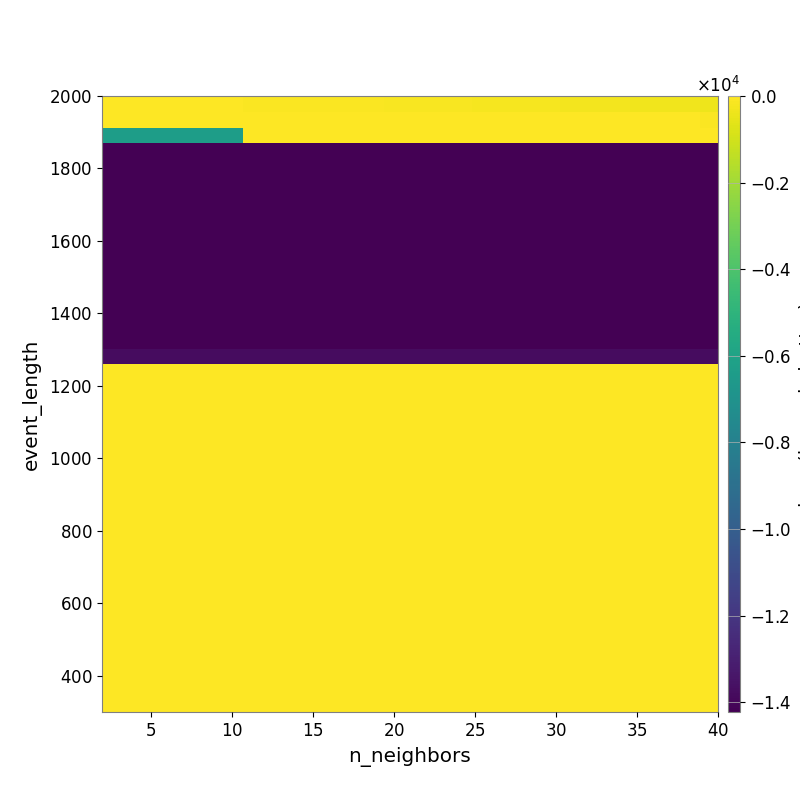

The data file committed next to this chart (first rows):
-2.208516799185499124e+01, -2.430890848223113565e+01, -2.820782334338753827e+01, -3.092218561067941351e+01, -3.387792363541331042e+01, -4.170331483291702312e+01, -4.830906532729110836e+01, -5.471346879301594157e+01, -5.928347820519562106e+01, -6.450853326785173181e+01, -7.220257386451675075e+01, -8.033251367387204311e+01, -8.984546899124616459e+01, -9.594810996300297745e+01, -1.010768717274930708e+02, -1.078497019590666213e+02, -1.154271358530804719e+02, -1.285919366020359575e+02, -1.351381925397138559e+02, -1.439062271368238726e+02, -1.539836612065505790e+02, -1.667546165187973770e+02, -1.777462636835684862e+02, -1.885772934633712339e+02
-1.631344258864639585e+01, -1.631344258864639585e+01, -1.631344258864639585e+01, -1.631344258864639585e+01, -1.631344258864639585e+01, -1.643351468342071442e+01, -1.749866281903562637e+01, -1.578722512891527074e+01, -1.509024435531598485e+01, -1.509024435531598485e+01, -1.475510656250121144e+01, -1.538422448575274792e+01, -1.953605675382982554e+01, -1.959712705986579095e+01, -2.059283817986121434e+01, -2.169724234420266384e+01, -2.159442791469328427e+01, -2.359565334688890914e+01, -2.479104900669434741e+01, -2.632231106657481234e+01, -2.625914918457962344e+01, -2.683110901932163728e+01, -2.754489715076240586e+01, -2.832752163820221014e+01
-6.308861354011269214e+03, -6.308861354011269214e+03, -6.308861354011269214e+03, -6.308861354011269214e+03, -6.308861354011269214e+03, -6.308861354011269214e+03, -6.308861354011269214e+03, -6.308861354011269214e+03, -1.895784150554333181e+01, -1.895784150554333181e+01, -1.895784150554333181e+01, -1.895784150554333181e+01, -1.895784150554333181e+01, -1.895784150554333181e+01, -1.895784150554333181e+01, -1.610370796139675420e+01, -1.610370796139675420e+01, -1.610370796139675420e+01, -1.698304747307705753e+01, -1.827537128647272269e+01, -1.827537128647272269e+01, -1.895816268741810973e+01, -1.610907594133358600e+01, -1.610907594133358600e+01
-1.421636446895501285e+04, -1.421636446895501285e+04, -1.421636446895501285e+04, -1.421636446895501285e+04, -1.421636446895501285e+04, -1.421636446895501285e+04, -1.421636446895501285e+04, -1.421636446895501285e+04, -1.421636446895501285e+04, -1.421636446895501285e+04, -1.421636446895501285e+04, -1.421636446895501285e+04, -1.421636446895501285e+04, -1.421636446895501285e+04, -1.421636446895501285e+04, -1.421636446895501285e+04, -1.421636446895501285e+04, -1.421636446895501285e+04, -1.421636446895501285e+04, -1.421636446895501285e+04, -1.421636446895501285e+04, -1.421636446895501285e+04, -1.421636446895501285e+04, -1.421636446895501285e+04
-1.422020683992826343e+04, -1.422020683992826343e+04, -1.422020683992826343e+04, -1.422020683992826343e+04, -1.422020683992826343e+04, -1.422020683992826343e+04, -1.422020683992826343e+04, -1.422020683992826343e+04, -1.422020683992826343e+04, -1.422020683992826343e+04, -1.422020683992826343e+04, -1.422020683992826343e+04, -1.422020683992826343e+04, -1.422020683992826343e+04, -1.422020683992826343e+04, -1.422020683992826343e+04, -1.422020683992826343e+04, -1.422020683992826343e+04, -1.422020683992826343e+04, -1.422020683992826343e+04, -1.422020683992826343e+04, -1.422020683992826343e+04, -1.422020683992826343e+04, -1.422020683992826343e+04
-1.422020683992826343e+04, -1.422020683992826343e+04, -1.422020683992826343e+04, -1.422020683992826343e+04, -1.422020683992826343e+04, -1.422020683992826343e+04, -1.422020683992826343e+04, -1.422020683992826343e+04, -1.422020683992826343e+04, -1.422020683992826343e+04, -1.422020683992826343e+04, -1.422020683992826343e+04, -1.422020683992826343e+04, -1.422020683992826343e+04, -1.422020683992826343e+04, -1.422020683992826343e+04, -1.422020683992826343e+04, -1.422020683992826343e+04, -1.422020683992826343e+04, -1.422020683992826343e+04, -1.422020683992826343e+04, -1.422020683992826343e+04, -1.422020683992826343e+04, -1.422020683992826343e+04
-1.422020683992826343e+04, -1.422020683992826343e+04, -1.422020683992826343e+04, -1.422020683992826343e+04, -1.422020683992826343e+04, -1.422020683992826343e+04, -1.422020683992826343e+04, -1.422020683992826343e+04, -1.422020683992826343e+04, -1.422020683992826343e+04, -1.422020683992826343e+04, -1.422020683992826343e+04, -1.422020683992826343e+04, -1.422020683992826343e+04, -1.422020683992826343e+04, -1.422020683992826343e+04, -1.422020683992826343e+04, -1.422020683992826343e+04, -1.422020683992826343e+04, -1.422020683992826343e+04, -1.422020683992826343e+04, -1.422020683992826343e+04, -1.422020683992826343e+04, -1.422020683992826343e+04
-1.422020683992826343e+04, -1.422020683992826343e+04, -1.422020683992826343e+04, -1.422020683992826343e+04, -1.422020683992826343e+04, -1.422020683992826343e+04, -1.422020683992826343e+04, -1.422020683992826343e+04, -1.422020683992826343e+04, -1.422020683992826343e+04, -1.422020683992826343e+04, -1.422020683992826343e+04, -1.422020683992826343e+04, -1.422020683992826343e+04, -1.422020683992826343e+04, -1.422020683992826343e+04, -1.422020683992826343e+04, -1.422020683992826343e+04, -1.422020683992826343e+04, -1.422020683992826343e+04, -1.422020683992826343e+04, -1.422020683992826343e+04, -1.422020683992826343e+04, -1.422020683992826343e+04
-1.422020683992826343e+04, -1.422020683992826343e+04, -1.422020683992826343e+04, -1.422020683992826343e+04, -1.422020683992826343e+04, -1.422020683992826343e+04, -1.422020683992826343e+04, -1.422020683992826343e+04, -1.422020683992826343e+04, -1.422020683992826343e+04, -1.422020683992826343e+04, -1.422020683992826343e+04, -1.422020683992826343e+04, -1.422020683992826343e+04, -1.422020683992826343e+04, -1.422020683992826343e+04, -1.422020683992826343e+04, -1.422020683992826343e+04, -1.422020683992826343e+04, -1.422020683992826343e+04, -1.422020683992826343e+04, -1.422020683992826343e+04, -1.422020683992826343e+04, -1.422020683992826343e+04
-1.422490587005932866e+04, -1.422490587005932866e+04, -1.422490587005932866e+04, -1.422490587005932866e+04, -1.422490587005932866e+04, -1.422490587005932866e+04, -1.422490587005932866e+04, -1.422490587005932866e+04, -1.422490587005932866e+04, -1.422490587005932866e+04, -1.422490587005932866e+04, -1.422490587005932866e+04, -1.422490587005932866e+04, -1.422490587005932866e+04, -1.422490587005932866e+04, -1.422490587005932866e+04, -1.422490587005932866e+04, -1.422490587005932866e+04, -1.422490587005932866e+04, -1.422490587005932866e+04, -1.422490587005932866e+04, -1.422490587005932866e+04, -1.422490587005932866e+04, -1.422490587005932866e+04
-1.422490587005932866e+04, -1.422490587005932866e+04, -1.422490587005932866e+04, -1.422490587005932866e+04, -1.422490587005932866e+04, -1.422490587005932866e+04, -1.422490587005932866e+04, -1.422490587005932866e+04, -1.422490587005932866e+04, -1.422490587005932866e+04, -1.422490587005932866e+04, -1.422490587005932866e+04, -1.422490587005932866e+04, -1.422490587005932866e+04, -1.422490587005932866e+04, -1.422490587005932866e+04, -1.422490587005932866e+04, -1.422490587005932866e+04, -1.422490587005932866e+04, -1.422490587005932866e+04, -1.422490587005932866e+04, -1.422490587005932866e+04, -1.422490587005932866e+04, -1.422490587005932866e+04
-1.422490587005932866e+04, -1.422490587005932866e+04, -1.422490587005932866e+04, -1.422490587005932866e+04, -1.422490587005932866e+04, -1.422490587005932866e+04, -1.422490587005932866e+04, -1.422490587005932866e+04, -1.422490587005932866e+04, -1.422490587005932866e+04, -1.422490587005932866e+04, -1.422490587005932866e+04, -1.422490587005932866e+04, -1.422490587005932866e+04, -1.422490587005932866e+04, -1.422490587005932866e+04, -1.422490587005932866e+04, -1.422490587005932866e+04, -1.422490587005932866e+04, -1.422490587005932866e+04, -1.422490587005932866e+04, -1.422490587005932866e+04, -1.422490587005932866e+04, -1.422490587005932866e+04
-1.422490587005932866e+04, -1.422490587005932866e+04, -1.422490587005932866e+04, -1.422490587005932866e+04, -1.422490587005932866e+04, -1.422490587005932866e+04, -1.422490587005932866e+04, -1.422490587005932866e+04, -1.422490587005932866e+04, -1.422490587005932866e+04, -1.422490587005932866e+04, -1.422490587005932866e+04, -1.422490587005932866e+04, -1.422490587005932866e+04, -1.422490587005932866e+04, -1.422490587005932866e+04, -1.422490587005932866e+04, -1.422490587005932866e+04, -1.422490587005932866e+04, -1.422490587005932866e+04, -1.422490587005932866e+04, -1.422490587005932866e+04, -1.422490587005932866e+04, -1.422490587005932866e+04
-1.422490587005932866e+04, -1.422490587005932866e+04, -1.422490587005932866e+04, -1.422490587005932866e+04, -1.422490587005932866e+04, -1.422490587005932866e+04, -1.422490587005932866e+04, -1.422490587005932866e+04, -1.422490587005932866e+04, -1.422490587005932866e+04, -1.422490587005932866e+04, -1.422490587005932866e+04, -1.422490587005932866e+04, -1.422490587005932866e+04, -1.422490587005932866e+04, -1.422490587005932866e+04, -1.422490587005932866e+04, -1.422490587005932866e+04, -1.422490587005932866e+04, -1.422490587005932866e+04, -1.422490587005932866e+04, -1.422490587005932866e+04, -1.422490587005932866e+04, -1.422490587005932866e+04
-1.422490587005932866e+04, -1.422490587005932866e+04, -1.422490587005932866e+04, -1.422490587005932866e+04, -1.422490587005932866e+04, -1.422490587005932866e+04, -1.422490587005932866e+04, -1.422490587005932866e+04, -1.422490587005932866e+04, -1.422490587005932866e+04, -1.422490587005932866e+04, -1.422490587005932866e+04, -1.422490587005932866e+04, -1.422490587005932866e+04, -1.422490587005932866e+04, -1.422490587005932866e+04, -1.422490587005932866e+04, -1.422490587005932866e+04, -1.422490587005932866e+04, -1.422490587005932866e+04, -1.422490587005932866e+04, -1.422490587005932866e+04, -1.422490587005932866e+04, -1.422490587005932866e+04
-1.422490587005932866e+04, -1.422490587005932866e+04, -1.422490587005932866e+04, -1.422490587005932866e+04, -1.422490587005932866e+04, -1.422490587005932866e+04, -1.422490587005932866e+04, -1.422490587005932866e+04, -1.422490587005932866e+04, -1.422490587005932866e+04, -1.422490587005932866e+04, -1.422490587005932866e+04, -1.422490587005932866e+04, -1.422490587005932866e+04, -1.422490587005932866e+04, -1.422490587005932866e+04, -1.422490587005932866e+04, -1.422490587005932866e+04, -1.422490587005932866e+04, -1.422490587005932866e+04, -1.422490587005932866e+04, -1.422490587005932866e+04, -1.422490587005932866e+04, -1.422490587005932866e+04
-1.375089713711746481e+04, -1.375089713711746481e+04, -1.375089713711746481e+04, -1.375089713711746481e+04, -1.375089713711746481e+04, -1.375089713711746481e+04, -1.375089713711746481e+04, -1.375089713711746481e+04, -1.375089713711746481e+04, -1.375089713711746481e+04, -1.375089713711746481e+04, -1.375089713711746481e+04, -1.375089713711746481e+04, -1.375089713711746481e+04, -1.375089713711746481e+04, -1.375089713711746481e+04, -1.375089713711746481e+04, -1.375089713711746481e+04, -1.375089713711746481e+04, -1.375089713711746481e+04, -1.375089713711746481e+04, -1.375089713711746481e+04, -1.375089713711746481e+04, -1.375089713711746481e+04
0.000000000000000000e+00, 0.000000000000000000e+00, 0.000000000000000000e+00, 0.000000000000000000e+00, 0.000000000000000000e+00, 0.000000000000000000e+00, 0.000000000000000000e+00, 0.000000000000000000e+00, 0.000000000000000000e+00, 0.000000000000000000e+00, 0.000000000000000000e+00, 0.000000000000000000e+00, 0.000000000000000000e+00, 0.000000000000000000e+00, 0.000000000000000000e+00, 0.000000000000000000e+00, 0.000000000000000000e+00, 0.000000000000000000e+00, 0.000000000000000000e+00, 0.000000000000000000e+00, 0.000000000000000000e+00, 0.000000000000000000e+00, 0.000000000000000000e+00, 0.000000000000000000e+00
0.000000000000000000e+00, 0.000000000000000000e+00, 0.000000000000000000e+00, 0.000000000000000000e+00, 0.000000000000000000e+00, 0.000000000000000000e+00, 0.000000000000000000e+00, 0.000000000000000000e+00, 0.000000000000000000e+00, 0.000000000000000000e+00, 0.000000000000000000e+00, 0.000000000000000000e+00, 0.000000000000000000e+00, 0.000000000000000000e+00, 0.000000000000000000e+00, 0.000000000000000000e+00, 0.000000000000000000e+00, 0.000000000000000000e+00, 0.000000000000000000e+00, 0.000000000000000000e+00, 0.000000000000000000e+00, 0.000000000000000000e+00, 0.000000000000000000e+00, 0.000000000000000000e+00
0.000000000000000000e+00, 0.000000000000000000e+00, 0.000000000000000000e+00, 0.000000000000000000e+00, 0.000000000000000000e+00, 0.000000000000000000e+00, 0.000000000000000000e+00, 0.000000000000000000e+00, 0.000000000000000000e+00, 0.000000000000000000e+00, 0.000000000000000000e+00, 0.000000000000000000e+00, 0.000000000000000000e+00, 0.000000000000000000e+00, 0.000000000000000000e+00, 0.000000000000000000e+00, 0.000000000000000000e+00, 0.000000000000000000e+00, 0.000000000000000000e+00, 0.000000000000000000e+00, 0.000000000000000000e+00, 0.000000000000000000e+00, 0.000000000000000000e+00, 0.000000000000000000e+00
0.000000000000000000e+00, 0.000000000000000000e+00, 0.000000000000000000e+00, 0.000000000000000000e+00, 0.000000000000000000e+00, 0.000000000000000000e+00, 0.000000000000000000e+00, 0.000000000000000000e+00, 0.000000000000000000e+00, 0.000000000000000000e+00, 0.000000000000000000e+00, 0.000000000000000000e+00, 0.000000000000000000e+00, 0.000000000000000000e+00, 0.000000000000000000e+00, 0.000000000000000000e+00, 0.000000000000000000e+00, 0.000000000000000000e+00, 0.000000000000000000e+00, 0.000000000000000000e+00, 0.000000000000000000e+00, 0.000000000000000000e+00, 0.000000000000000000e+00, 0.000000000000000000e+00
0.000000000000000000e+00, 0.000000000000000000e+00, 0.000000000000000000e+00, 0.000000000000000000e+00, 0.000000000000000000e+00, 0.000000000000000000e+00, 0.000000000000000000e+00, 0.000000000000000000e+00, 0.000000000000000000e+00, 0.000000000000000000e+00, 0.000000000000000000e+00, 0.000000000000000000e+00, 0.000000000000000000e+00, 0.000000000000000000e+00, 0.000000000000000000e+00, 0.000000000000000000e+00, 0.000000000000000000e+00, 0.000000000000000000e+00, 0.000000000000000000e+00, 0.000000000000000000e+00, 0.000000000000000000e+00, 0.000000000000000000e+00, 0.000000000000000000e+00, 0.000000000000000000e+00
0.000000000000000000e+00, 0.000000000000000000e+00, 0.000000000000000000e+00, 0.000000000000000000e+00, 0.000000000000000000e+00, 0.000000000000000000e+00, 0.000000000000000000e+00, 0.000000000000000000e+00, 0.000000000000000000e+00, 0.000000000000000000e+00, 0.000000000000000000e+00, 0.000000000000000000e+00, 0.000000000000000000e+00, 0.000000000000000000e+00, 0.000000000000000000e+00, 0.000000000000000000e+00, 0.000000000000000000e+00, 0.000000000000000000e+00, 0.000000000000000000e+00, 0.000000000000000000e+00, 0.000000000000000000e+00, 0.000000000000000000e+00, 0.000000000000000000e+00, 0.000000000000000000e+00
0.000000000000000000e+00, 0.000000000000000000e+00, 0.000000000000000000e+00, 0.000000000000000000e+00, 0.000000000000000000e+00, 0.000000000000000000e+00, 0.000000000000000000e+00, 0.000000000000000000e+00, 0.000000000000000000e+00, 0.000000000000000000e+00, 0.000000000000000000e+00, 0.000000000000000000e+00, 0.000000000000000000e+00, 0.000000000000000000e+00, 0.000000000000000000e+00, 0.000000000000000000e+00, 0.000000000000000000e+00, 0.000000000000000000e+00, 0.000000000000000000e+00, 0.000000000000000000e+00, 0.000000000000000000e+00, 0.000000000000000000e+00, 0.000000000000000000e+00, 0.000000000000000000e+00
0.000000000000000000e+00, 0.000000000000000000e+00, 0.000000000000000000e+00, 0.000000000000000000e+00, 0.000000000000000000e+00, 0.000000000000000000e+00, 0.000000000000000000e+00, 0.000000000000000000e+00, 0.000000000000000000e+00, 0.000000000000000000e+00, 0.000000000000000000e+00, 0.000000000000000000e+00, 0.000000000000000000e+00, 0.000000000000000000e+00, 0.000000000000000000e+00, 0.000000000000000000e+00, 0.000000000000000000e+00, 0.000000000000000000e+00, 0.000000000000000000e+00, 0.000000000000000000e+00, 0.000000000000000000e+00, 0.000000000000000000e+00, 0.000000000000000000e+00, 0.000000000000000000e+00
0.000000000000000000e+00, 0.000000000000000000e+00, 0.000000000000000000e+00, 0.000000000000000000e+00, 0.000000000000000000e+00, 0.000000000000000000e+00, 0.000000000000000000e+00, 0.000000000000000000e+00, 0.000000000000000000e+00, 0.000000000000000000e+00, 0.000000000000000000e+00, 0.000000000000000000e+00, 0.000000000000000000e+00, 0.000000000000000000e+00, 0.000000000000000000e+00, 0.000000000000000000e+00, 0.000000000000000000e+00, 0.000000000000000000e+00, 0.000000000000000000e+00, 0.000000000000000000e+00, 0.000000000000000000e+00, 0.000000000000000000e+00, 0.000000000000000000e+00, 0.000000000000000000e+00
0.000000000000000000e+00, 0.000000000000000000e+00, 0.000000000000000000e+00, 0.000000000000000000e+00, 0.000000000000000000e+00, 0.000000000000000000e+00, 0.000000000000000000e+00, 0.000000000000000000e+00, 0.000000000000000000e+00, 0.000000000000000000e+00, 0.000000000000000000e+00, 0.000000000000000000e+00, 0.000000000000000000e+00, 0.000000000000000000e+00, 0.000000000000000000e+00, 0.000000000000000000e+00, 0.000000000000000000e+00, 0.000000000000000000e+00, 0.000000000000000000e+00, 0.000000000000000000e+00, 0.000000000000000000e+00, 0.000000000000000000e+00, 0.000000000000000000e+00, 0.000000000000000000e+00
0.000000000000000000e+00, 0.000000000000000000e+00, 0.000000000000000000e+00, 0.000000000000000000e+00, 0.000000000000000000e+00, 0.000000000000000000e+00, 0.000000000000000000e+00, 0.000000000000000000e+00, 0.000000000000000000e+00, 0.000000000000000000e+00, 0.000000000000000000e+00, 0.000000000000000000e+00, 0.000000000000000000e+00, 0.000000000000000000e+00, 0.000000000000000000e+00, 0.000000000000000000e+00, 0.000000000000000000e+00, 0.000000000000000000e+00, 0.000000000000000000e+00, 0.000000000000000000e+00, 0.000000000000000000e+00, 0.000000000000000000e+00, 0.000000000000000000e+00, 0.000000000000000000e+00
0.000000000000000000e+00, 0.000000000000000000e+00, 0.000000000000000000e+00, 0.000000000000000000e+00, 0.000000000000000000e+00, 0.000000000000000000e+00, 0.000000000000000000e+00, 0.000000000000000000e+00, 0.000000000000000000e+00, 0.000000000000000000e+00, 0.000000000000000000e+00, 0.000000000000000000e+00, 0.000000000000000000e+00, 0.000000000000000000e+00, 0.000000000000000000e+00, 0.000000000000000000e+00, 0.000000000000000000e+00, 0.000000000000000000e+00, 0.000000000000000000e+00, 0.000000000000000000e+00, 0.000000000000000000e+00, 0.000000000000000000e+00, 0.000000000000000000e+00, 0.000000000000000000e+00
0.000000000000000000e+00, 0.000000000000000000e+00, 0.000000000000000000e+00, 0.000000000000000000e+00, 0.000000000000000000e+00, 0.000000000000000000e+00, 0.000000000000000000e+00, 0.000000000000000000e+00, 0.000000000000000000e+00, 0.000000000000000000e+00, 0.000000000000000000e+00, 0.000000000000000000e+00, 0.000000000000000000e+00, 0.000000000000000000e+00, 0.000000000000000000e+00, 0.000000000000000000e+00, 0.000000000000000000e+00, 0.000000000000000000e+00, 0.000000000000000000e+00, 0.000000000000000000e+00, 0.000000000000000000e+00, 0.000000000000000000e+00, 0.000000000000000000e+00, 0.000000000000000000e+00
0.000000000000000000e+00, 0.000000000000000000e+00, 0.000000000000000000e+00, 0.000000000000000000e+00, 0.000000000000000000e+00, 0.000000000000000000e+00, 0.000000000000000000e+00, 0.000000000000000000e+00, 0.000000000000000000e+00, 0.000000000000000000e+00, 0.000000000000000000e+00, 0.000000000000000000e+00, 0.000000000000000000e+00, 0.000000000000000000e+00, 0.000000000000000000e+00, 0.000000000000000000e+00, 0.000000000000000000e+00, 0.000000000000000000e+00, 0.000000000000000000e+00, 0.000000000000000000e+00, 0.000000000000000000e+00, 0.000000000000000000e+00, 0.000000000000000000e+00, 0.000000000000000000e+00
0.000000000000000000e+00, 0.000000000000000000e+00, 0.000000000000000000e+00, 0.000000000000000000e+00, 0.000000000000000000e+00, 0.000000000000000000e+00, 0.000000000000000000e+00, 0.000000000000000000e+00, 0.000000000000000000e+00, 0.000000000000000000e+00, 0.000000000000000000e+00, 0.000000000000000000e+00, 0.000000000000000000e+00, 0.000000000000000000e+00, 0.000000000000000000e+00, 0.000000000000000000e+00, 0.000000000000000000e+00, 0.000000000000000000e+00, 0.000000000000000000e+00, 0.000000000000000000e+00, 0.000000000000000000e+00, 0.000000000000000000e+00, 0.000000000000000000e+00, 0.000000000000000000e+00
0.000000000000000000e+00, 0.000000000000000000e+00, 0.000000000000000000e+00, 0.000000000000000000e+00, 0.000000000000000000e+00, 0.000000000000000000e+00, 0.000000000000000000e+00, 0.000000000000000000e+00, 0.000000000000000000e+00, 0.000000000000000000e+00, 0.000000000000000000e+00, 0.000000000000000000e+00, 0.000000000000000000e+00, 0.000000000000000000e+00, 0.000000000000000000e+00, 0.000000000000000000e+00, 0.000000000000000000e+00, 0.000000000000000000e+00, 0.000000000000000000e+00, 0.000000000000000000e+00, 0.000000000000000000e+00, 0.000000000000000000e+00, 0.000000000000000000e+00, 0.000000000000000000e+00
0.000000000000000000e+00, 0.000000000000000000e+00, 0.000000000000000000e+00, 0.000000000000000000e+00, 0.000000000000000000e+00, 0.000000000000000000e+00, 0.000000000000000000e+00, 0.000000000000000000e+00, 0.000000000000000000e+00, 0.000000000000000000e+00, 0.000000000000000000e+00, 0.000000000000000000e+00, 0.000000000000000000e+00, 0.000000000000000000e+00, 0.000000000000000000e+00, 0.000000000000000000e+00, 0.000000000000000000e+00, 0.000000000000000000e+00, 0.000000000000000000e+00, 0.000000000000000000e+00, 0.000000000000000000e+00, 0.000000000000000000e+00, 0.000000000000000000e+00, 0.000000000000000000e+00
0.000000000000000000e+00, 0.000000000000000000e+00, 0.000000000000000000e+00, 0.000000000000000000e+00, 0.000000000000000000e+00, 0.000000000000000000e+00, 0.000000000000000000e+00, 0.000000000000000000e+00, 0.000000000000000000e+00, 0.000000000000000000e+00, 0.000000000000000000e+00, 0.000000000000000000e+00, 0.000000000000000000e+00, 0.000000000000000000e+00, 0.000000000000000000e+00, 0.000000000000000000e+00, 0.000000000000000000e+00, 0.000000000000000000e+00, 0.000000000000000000e+00, 0.000000000000000000e+00, 0.000000000000000000e+00, 0.000000000000000000e+00, 0.000000000000000000e+00, 0.000000000000000000e+00
0.000000000000000000e+00, 0.000000000000000000e+00, 0.000000000000000000e+00, 0.000000000000000000e+00, 0.000000000000000000e+00, 0.000000000000000000e+00, 0.000000000000000000e+00, 0.000000000000000000e+00, 0.000000000000000000e+00, 0.000000000000000000e+00, 0.000000000000000000e+00, 0.000000000000000000e+00, 0.000000000000000000e+00, 0.000000000000000000e+00, 0.000000000000000000e+00, 0.000000000000000000e+00, 0.000000000000000000e+00, 0.000000000000000000e+00, 0.000000000000000000e+00, 0.000000000000000000e+00, 0.000000000000000000e+00, 0.000000000000000000e+00, 0.000000000000000000e+00, 0.000000000000000000e+00
0.000000000000000000e+00, 0.000000000000000000e+00, 0.000000000000000000e+00, 0.000000000000000000e+00, 0.000000000000000000e+00, 0.000000000000000000e+00, 0.000000000000000000e+00, 0.000000000000000000e+00, 0.000000000000000000e+00, 0.000000000000000000e+00, 0.000000000000000000e+00, 0.000000000000000000e+00, 0.000000000000000000e+00, 0.000000000000000000e+00, 0.000000000000000000e+00, 0.000000000000000000e+00, 0.000000000000000000e+00, 0.000000000000000000e+00, 0.000000000000000000e+00, 0.000000000000000000e+00, 0.000000000000000000e+00, 0.000000000000000000e+00, 0.000000000000000000e+00, 0.000000000000000000e+00
0.000000000000000000e+00, 0.000000000000000000e+00, 0.000000000000000000e+00, 0.000000000000000000e+00, 0.000000000000000000e+00, 0.000000000000000000e+00, 0.000000000000000000e+00, 0.000000000000000000e+00, 0.000000000000000000e+00, 0.000000000000000000e+00, 0.000000000000000000e+00, 0.000000000000000000e+00, 0.000000000000000000e+00, 0.000000000000000000e+00, 0.000000000000000000e+00, 0.000000000000000000e+00, 0.000000000000000000e+00, 0.000000000000000000e+00, 0.000000000000000000e+00, 0.000000000000000000e+00, 0.000000000000000000e+00, 0.000000000000000000e+00, 0.000000000000000000e+00, 0.000000000000000000e+00
0.000000000000000000e+00, 0.000000000000000000e+00, 0.000000000000000000e+00, 0.000000000000000000e+00, 0.000000000000000000e+00, 0.000000000000000000e+00, 0.000000000000000000e+00, 0.000000000000000000e+00, 0.000000000000000000e+00, 0.000000000000000000e+00, 0.000000000000000000e+00, 0.000000000000000000e+00, 0.000000000000000000e+00, 0.000000000000000000e+00, 0.000000000000000000e+00, 0.000000000000000000e+00, 0.000000000000000000e+00, 0.000000000000000000e+00, 0.000000000000000000e+00, 0.000000000000000000e+00, 0.000000000000000000e+00, 0.000000000000000000e+00, 0.000000000000000000e+00, 0.000000000000000000e+00
